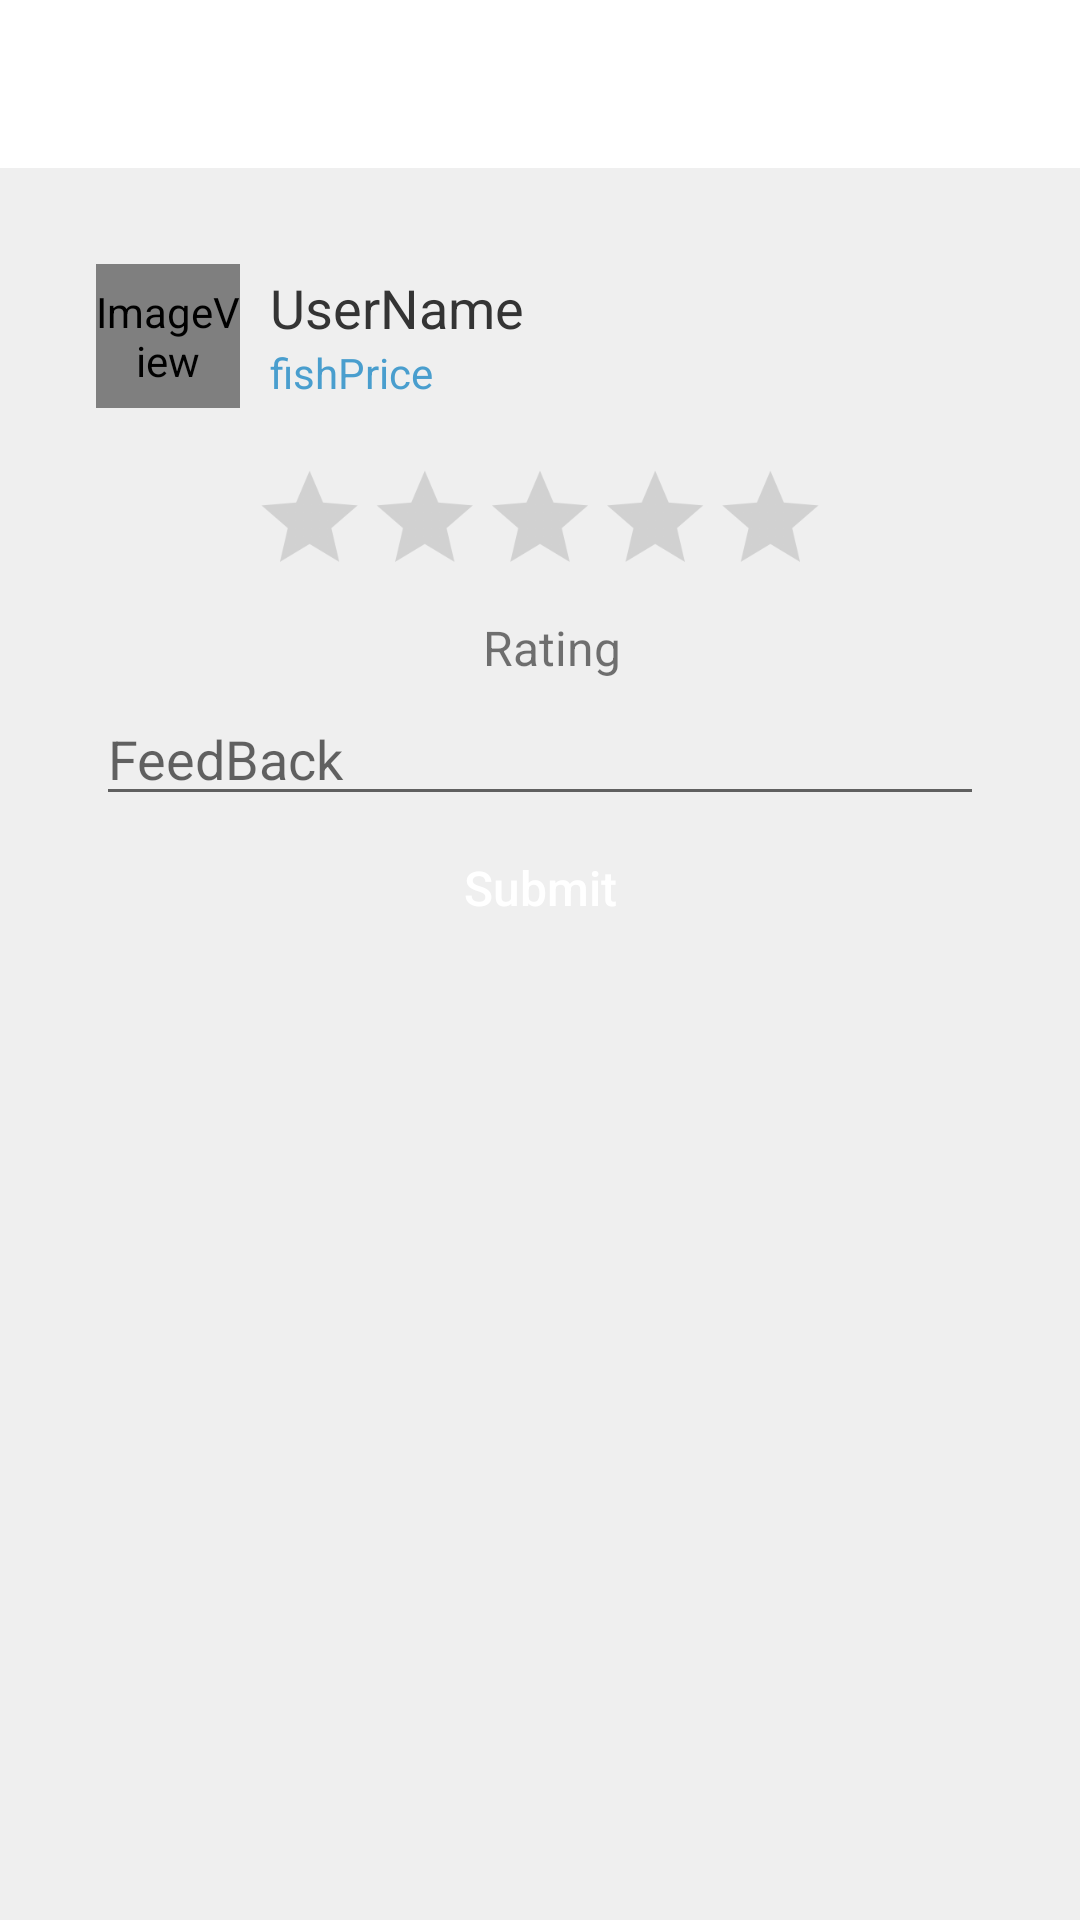

Produce the Android XML layout that renders to this screen, including the resource entries it uses.
<!-- AndroidManifest.xml: application theme AppTheme -->
<!-- res/layout/activity_reivew.xml -->
<RelativeLayout xmlns:android="http://schemas.android.com/apk/res/android"
    xmlns:app="http://schemas.android.com/apk/res-auto"
    xmlns:tools="http://schemas.android.com/tools"
    android:layout_width="match_parent"
    android:layout_height="match_parent"
    android:background="@color/backActivity"
    tools:context=".ReivewActivity">

    <android.support.design.widget.AppBarLayout
        android:layout_width="match_parent"
        android:layout_height="?attr/actionBarSize"
        android:theme="@style/AppTheme.AppBarOverlay"
        android:id="@+id/appBarLayout">

        <RelativeLayout
            android:layout_width="match_parent"
            android:layout_height="wrap_content">

            <android.support.v7.widget.Toolbar
                android:id="@+id/toolbar"
                app:theme="@style/ToolbarStyle"
                android:layout_width="match_parent"
                android:layout_height="?attr/actionBarSize"
                android:background="#fff"
                app:popupTheme="@style/AppTheme.PopupOverlay" />

            <LinearLayout
                android:layout_centerInParent="true"
                android:gravity="center"
                android:orientation="horizontal"
                android:layout_width="wrap_content"
                android:layout_height="wrap_content">

                <TextView
                    android:id="@+id/toolbarTittle"
                    android:text=""
                    android:textColor="@color/blueFont"
                    android:textSize="18dp"
                    android:layout_width="wrap_content"
                    android:layout_height="wrap_content" />

            </LinearLayout>

        </RelativeLayout>

    </android.support.design.widget.AppBarLayout>


    <LinearLayout
        android:layout_below="@id/appBarLayout"
        android:layout_width="match_parent"
        android:layout_height="wrap_content"
        android:orientation="vertical">

        
        <LinearLayout
            android:orientation="vertical"
            android:id="@+id/item"
            android:layout_marginTop="16dp"
            android:layout_marginRight="16dp"
            android:layout_marginLeft="16dp"
            android:layout_width="match_parent"
            android:layout_height="wrap_content">

            <LinearLayout
                android:orientation="vertical"
                android:padding="16dp"
                android:gravity="center_horizontal"
                android:background="@drawable/back_white_rounded_4dp"
                android:layout_width="match_parent"
                android:layout_height="match_parent">

                <LinearLayout
                    android:gravity="center_vertical"
                    android:layout_width="match_parent"
                    android:layout_height="wrap_content"
                    android:orientation="horizontal">

                    <ImageView
                        android:scaleType="centerCrop"
                        android:id="@+id/fishImage"
                        android:layout_width="48dp"
                        android:layout_height="48dp"
                        app:srcCompat="@android:drawable/sym_def_app_icon" />

                    <LinearLayout
                        android:layout_gravity="center_vertical"
                        android:layout_weight="1"
                        android:orientation="vertical"
                        android:layout_marginLeft="10dp"
                        android:layout_width="match_parent"
                        android:layout_height="wrap_content">

                        <TextView
                            android:id="@+id/fishName"
                            android:text="UserName"
                            android:textSize="18dp"
                            android:textColor="@color/black34"
                            android:maxLines="1"
                            android:layout_width="match_parent"
                            android:layout_height="wrap_content" />

                        <TextView
                            android:id="@+id/fishPrice"
                            android:text="fishPrice"
                            android:textColor="@color/blueFont"
                            android:layout_width="match_parent"
                            android:layout_height="wrap_content" />

                    </LinearLayout>

                </LinearLayout>

                <RatingBar
                    android:id="@+id/ratingReview"
                    android:layout_width="wrap_content"
                    android:layout_height="wrap_content"
                    android:progressBackgroundTint="#20000000"
                    android:progressTint="#FFDF4A"
                    android:layout_marginTop="12dp"
                    android:scaleY="0.8"
                    android:stepSize="1.0"
                    android:scaleX="0.8"/>

                <TextView
                    android:id="@+id/ratingText"
                    android:text="Rating"
                    android:textSize="16dp"
                    android:layout_marginLeft="4dp"
                    android:layout_width="wrap_content"
                    android:layout_height="wrap_content" />

                <EditText
                    android:id="@+id/edtFeedBack"
                    android:layout_marginTop="4dp"
                    android:layout_width="match_parent"
                    android:layout_height="wrap_content"
                    android:inputType="textPersonName"
                    android:hint="FeedBack" />

                <Button
                    android:id="@+id/btnSubmit"
                    android:layout_alignParentBottom="true"
                    android:layout_width="match_parent"
                    android:textColor="#fff"
                    android:textSize="16dp"
                    android:textAllCaps="false"
                    android:text="Submit"
                    android:background="@drawable/back_blue_dark_rounded_4dp"
                    android:layout_height="wrap_content" />

            </LinearLayout>

        </LinearLayout>

    </LinearLayout>

</RelativeLayout>
<!-- resources referenced by this layout -->
<resources>
  <color name="backActivity">#EFEFEF</color>
  <color name="black34">#343434</color>
  <color name="blueFont">#499ECE</color>
  <style name="AppTheme.AppBarOverlay" parent="ThemeOverlay.AppCompat.Dark.ActionBar" />
  <style name="AppTheme.PopupOverlay" parent="ThemeOverlay.AppCompat.Light" />
  <style name="ToolbarStyle" parent="@style/ThemeOverlay.AppCompat.ActionBar">
          
          <item name="colorControlNormal">@color/darkBlue</item>
          <item name="android:titleTextColor">#ffffff</item>
      </style>
  <style name="AppTheme" parent="Theme.AppCompat.Light.NoActionBar">
          
          <item name="colorPrimary">@color/colorPrimary</item>
          <item name="colorPrimaryDark">@color/colorPrimaryDark</item>
          <item name="colorAccent">@color/colorAccent</item>
      </style>
  <color name="darkBlue">#3796CB</color>
  <color name="colorPrimary">#3F51B5</color>
  <color name="colorPrimaryDark">#343434</color>
  <color name="colorAccent">#499ECE</color>
</resources>
